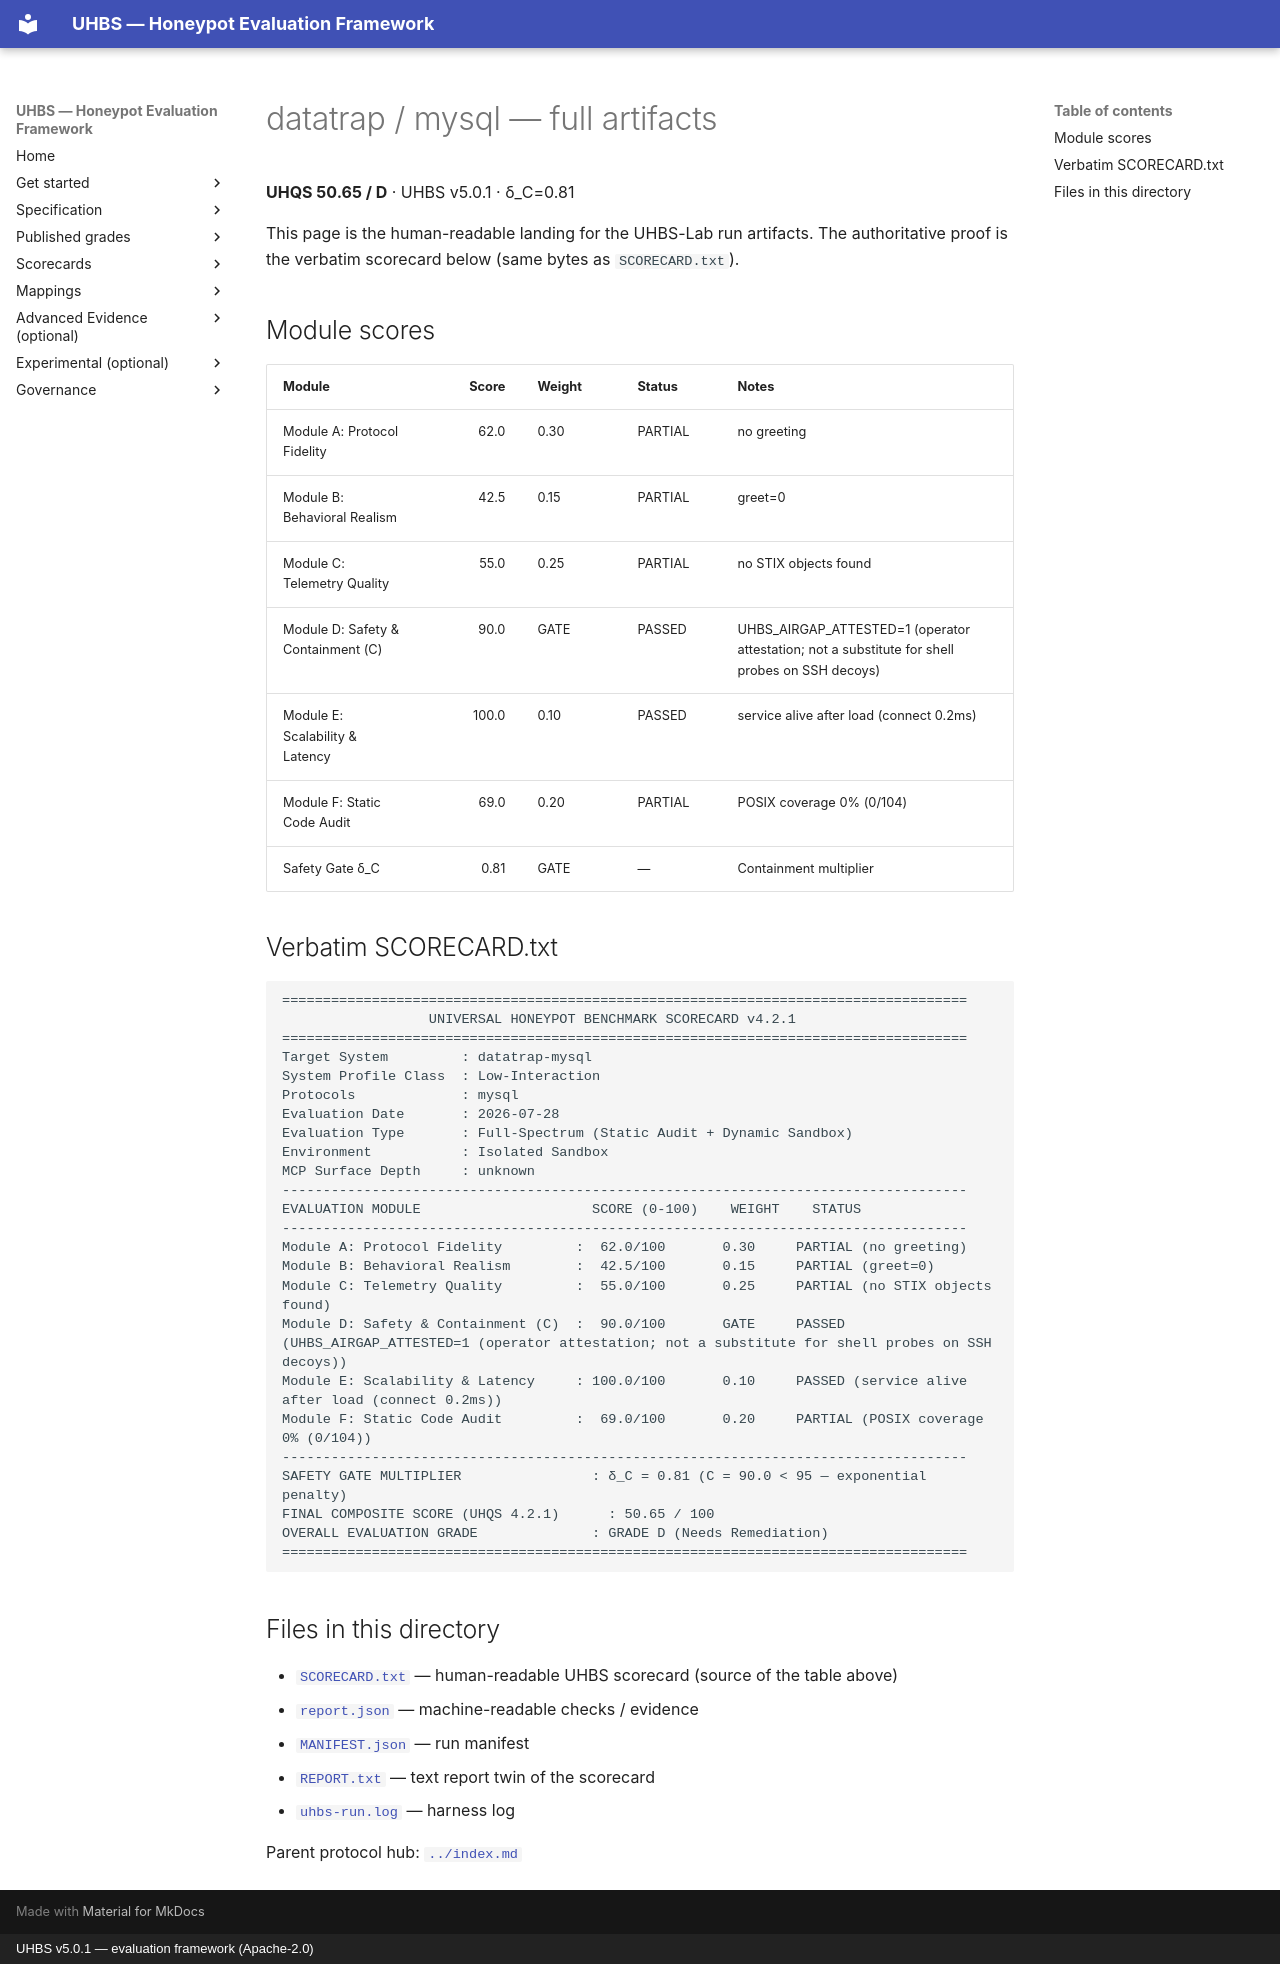

repository: uhbs/uhbs-standard · page: conformance/archive/v5.0.0/datatrap/mysql/full/index.html · generator: mkdocs · copyright: UHBS v5.0.1 — evaluation framework (Apache-2.0)

# datatrap / mysql — full artifacts

**UHQS 50.65 / D** · UHBS v5.0.1 · δ_C=0.81

This page is the human-readable landing for the UHBS-Lab run artifacts. The authoritative proof is the verbatim scorecard below (same bytes as `SCORECARD.txt`).

## Module scores

| Module | Score | Weight | Status | Notes |
| --- | ---: | --- | --- | --- |
| Module A: Protocol Fidelity | 62.0 | 0.30 | PARTIAL | no greeting |
| Module B: Behavioral Realism | 42.5 | 0.15 | PARTIAL | greet=0 |
| Module C: Telemetry Quality | 55.0 | 0.25 | PARTIAL | no STIX objects found |
| Module D: Safety & Containment (C) | 90.0 | GATE | PASSED | UHBS_AIRGAP_ATTESTED=1 (operator attestation; not a substitute for shell probes on SSH decoys) |
| Module E: Scalability & Latency | 100.0 | 0.10 | PASSED | service alive after load (connect 0.2ms) |
| Module F: Static Code Audit | 69.0 | 0.20 | PARTIAL | POSIX coverage 0% (0/104) |
| Safety Gate δ_C | 0.81 | GATE | — | Containment multiplier |

## Verbatim SCORECARD.txt

```text
====================================================================================
                  UNIVERSAL HONEYPOT BENCHMARK SCORECARD v4.2.1
====================================================================================
Target System         : datatrap-mysql
System Profile Class  : Low-Interaction
Protocols             : mysql
Evaluation Date       : 2026-07-28
Evaluation Type       : Full-Spectrum (Static Audit + Dynamic Sandbox)
Environment           : Isolated Sandbox
MCP Surface Depth     : unknown
------------------------------------------------------------------------------------
EVALUATION MODULE                     SCORE (0-100)    WEIGHT    STATUS
------------------------------------------------------------------------------------
Module A: Protocol Fidelity         :  62.0/100       0.30     PARTIAL (no greeting)
Module B: Behavioral Realism        :  42.5/100       0.15     PARTIAL (greet=0)
Module C: Telemetry Quality         :  55.0/100       0.25     PARTIAL (no STIX objects found)
Module D: Safety & Containment (C)  :  90.0/100       GATE     PASSED (UHBS_AIRGAP_ATTESTED=1 (operator attestation; not a substitute for shell probes on SSH decoys))
Module E: Scalability & Latency     : 100.0/100       0.10     PASSED (service alive after load (connect 0.2ms))
Module F: Static Code Audit         :  69.0/100       0.20     PARTIAL (POSIX coverage 0% (0/104))
------------------------------------------------------------------------------------
SAFETY GATE MULTIPLIER                : δ_C = 0.81 (C = 90.0 < 95 — exponential penalty)
FINAL COMPOSITE SCORE (UHQS 4.2.1)      : 50.65 / 100
OVERALL EVALUATION GRADE              : GRADE D (Needs Remediation)
====================================================================================
```

## Files in this directory

- [`SCORECARD.txt`](SCORECARD.txt) — human-readable UHBS scorecard (source of the table above)
- [`report.json`](report.json) — machine-readable checks / evidence
- [`MANIFEST.json`](MANIFEST.json) — run manifest
- [`REPORT.txt`](REPORT.txt) — text report twin of the scorecard
- [`uhbs-run.log`](uhbs-run.log) — harness log

Parent protocol hub: [`../index.md`](../index.md)
